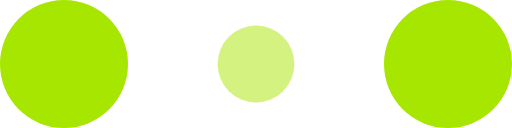
t = 0.00 s
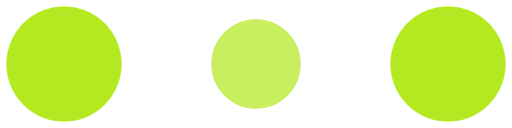
t = 0.10 s
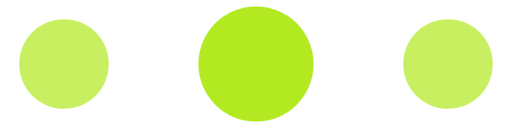
t = 0.30 s
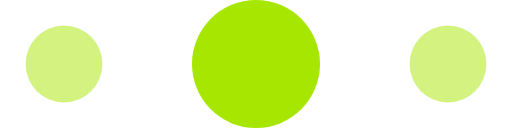
t = 0.40 s
t = 0.50 s: frame unchanged from t = 0.30 s, image omitted
t = 0.70 s: frame unchanged from t = 0.10 s, image omitted

The animated SVG that drew these frames (rendered in a browser with its animation timeline set to each time). Animation: 6 SMIL elements (animate=6); one cycle of 0.80 s, repeats indefinitely.

<!-- By Sam Herbert (@sherb), for everyone. More @ http://goo.gl/7AJzbL -->
<svg width="160" height="40" viewBox="0 0 120 30" xmlns="http://www.w3.org/2000/svg" fill="#a7e600">
    <circle cx="15" cy="15" r="15">
        <animate attributeName="r" from="15" to="15"
                 begin="0s" dur="0.8s"
                 values="15;9;15" calcMode="linear"
                 repeatCount="indefinite" />
        <animate attributeName="fill-opacity" from="1" to="1"
                 begin="0s" dur="0.8s"
                 values="1;.5;1" calcMode="linear"
                 repeatCount="indefinite" />
    </circle>
    <circle cx="60" cy="15" r="9" fill-opacity="0.3">
        <animate attributeName="r" from="9" to="9"
                 begin="0s" dur="0.8s"
                 values="9;15;9" calcMode="linear"
                 repeatCount="indefinite" />
        <animate attributeName="fill-opacity" from="0.5" to="0.5"
                 begin="0s" dur="0.8s"
                 values=".5;1;.5" calcMode="linear"
                 repeatCount="indefinite" />
    </circle>
    <circle cx="105" cy="15" r="15">
        <animate attributeName="r" from="15" to="15"
                 begin="0s" dur="0.8s"
                 values="15;9;15" calcMode="linear"
                 repeatCount="indefinite" />
        <animate attributeName="fill-opacity" from="1" to="1"
                 begin="0s" dur="0.8s"
                 values="1;.5;1" calcMode="linear"
                 repeatCount="indefinite" />
    </circle>
</svg>
